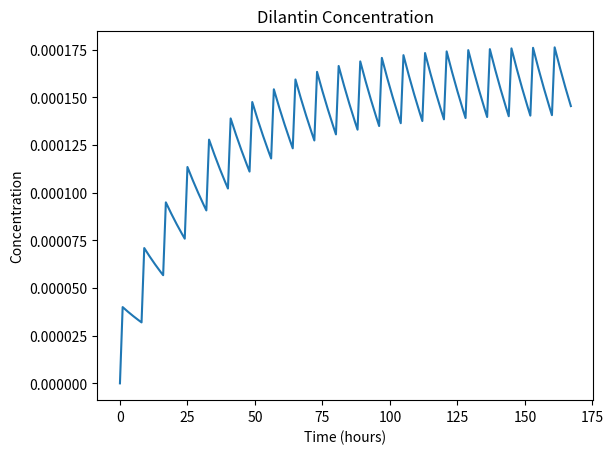

The script that saved this image:
#
# repeatdosage.py
#
import matplotlib.pyplot as plt
import math
import numpy as np

half_life = 22            # Dilantin half-life
interval = 8              # 8 hours between doses
MEC = 10/100000           # Effective concentration
MTC = 20/100000           # Toxic concentration
volume = 3000             # blood plasma volume
dosage = 100*1000         # dosage 100mg 
absorption_fraction = 0.12
drug_in_system = 0        # initial amount of drug in system
ln05 = math.log(0.5)
elimination_constant = -ln05/half_life
pulse = 0
entering = absorption_fraction * pulse * dosage
elimination = elimination_constant * drug_in_system
concentration = drug_in_system/volume

simulation_time = 168     # simulation time 168
time_step_size = 1        # time step = 1 hour
num_steps = int(simulation_time/time_step_size)
cumulative_time = 0.0     # initial time = 0

values = np.empty(num_steps) 

for time_step in range (num_steps):
    values[time_step] = concentration
    if (time_step % interval == 0):
       pulse = 1
    else:
       pulse = 0
    entering = absorption_fraction * pulse
    elimination = elimination_constant * drug_in_system
    drug_in_system = drug_in_system - elimination + entering
    concentration = drug_in_system / volume

times = np.linspace(0, simulation_time - time_step_size, num_steps)
# print(values)

MECline = np.full(num_steps, MEC)
MTCline = np.full(num_steps, MTC)

plt.figure()
plt.title('Dilantin Concentration')
plt.xlabel('Time (hours)')
plt.ylabel('Concentration')
# plt.plot(times, values, '-', times, MECline, 'g-', times, MTCline, 'r-')
plt.plot(values)
plt.show()
